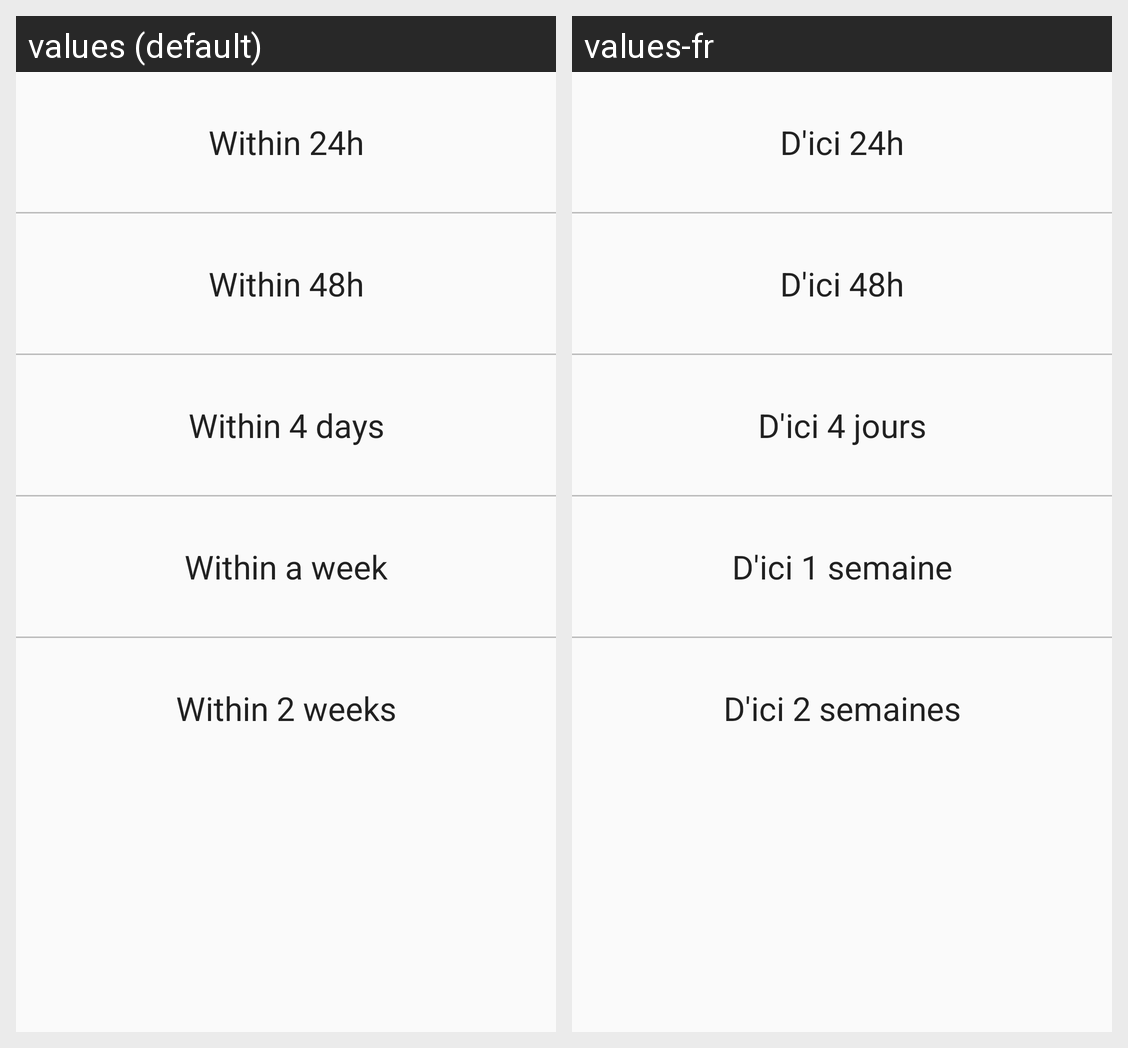

The same Android screen rendered under two of its app's locales, left to right. List the strings drawn on it with the default value and each locale's translation.
Android screen res/layout/list_feedback.xml rendered under 2 locales, left to right: values (default), values-fr. Device: Nexus 5 (rendered at 1080×1920; each locale shown at half size, 540×960, under a caption strip naming it); theme AppTheme.
Strings drawn on this screen, with the default value and each locale's value (text and hints the layout hard-codes, and strings that could not be matched under every locale, appear in the picture but are not listed):

within_24h
  values: Within 24h
  values-fr: D'ici 24h

within_48h
  values: Within 48h
  values-fr: D'ici 48h

within_4_days
  values: Within 4 days
  values-fr: D'ici 4 jours

within_a_week
  values: Within a week
  values-fr: D'ici 1 semaine

within_2_weeks
  values: Within 2 weeks
  values-fr: D'ici 2 semaines
